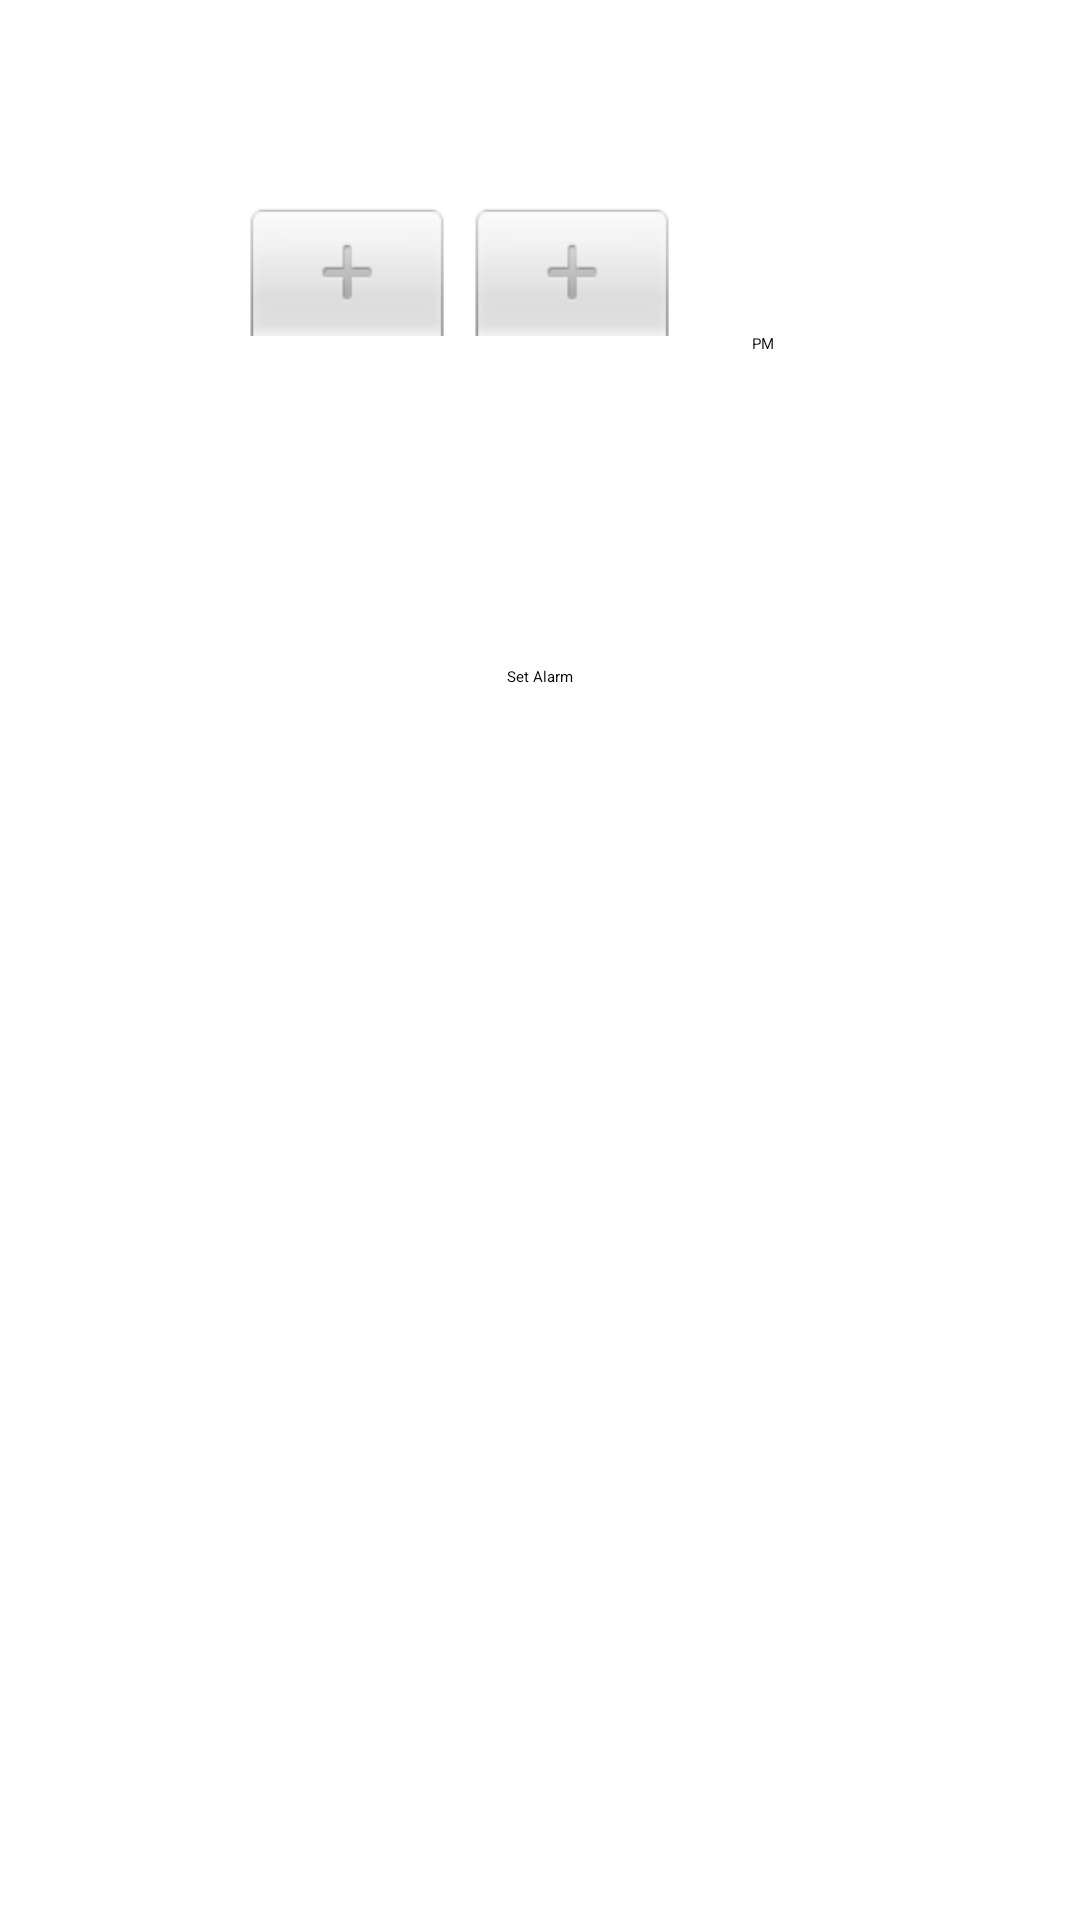

This screen was rendered from an Android layout file. Write that file and the resources it references.
<!-- AndroidManifest.xml: application theme Theme.Project -->
<!-- res/layout/activity_alarm.xml -->
<?xml version="1.0" encoding="utf-8"?>
<androidx.constraintlayout.widget.ConstraintLayout xmlns:android="http://schemas.android.com/apk/res/android"
    xmlns:app="http://schemas.android.com/apk/res-auto"
    xmlns:tools="http://schemas.android.com/tools"
    android:layout_width="match_parent"
    android:layout_height="match_parent"
    tools:context=".activities.AlarmActivity">


    <TimePicker
        android:id="@+id/timePicker"
        android:layout_width="wrap_content"
        android:layout_height="wrap_content"
        android:layout_marginTop="68dp"
        android:timePickerMode="spinner"
        app:layout_constraintEnd_toEndOf="parent"
        app:layout_constraintHorizontal_bias="0.496"
        app:layout_constraintStart_toStartOf="parent"
        app:layout_constraintTop_toTopOf="parent" />

    <Button
        android:id="@+id/setAlarmButton"
        android:layout_width="wrap_content"
        android:layout_height="wrap_content"
        android:layout_marginTop="104dp"
        android:onClick="setAlarm"
        android:text="Set Alarm"
        app:layout_constraintEnd_toEndOf="parent"
        app:layout_constraintStart_toStartOf="parent"
        app:layout_constraintTop_toBottomOf="@+id/timePicker" />
</androidx.constraintlayout.widget.ConstraintLayout>
<!-- resources referenced by this layout -->
<resources>

</resources>
